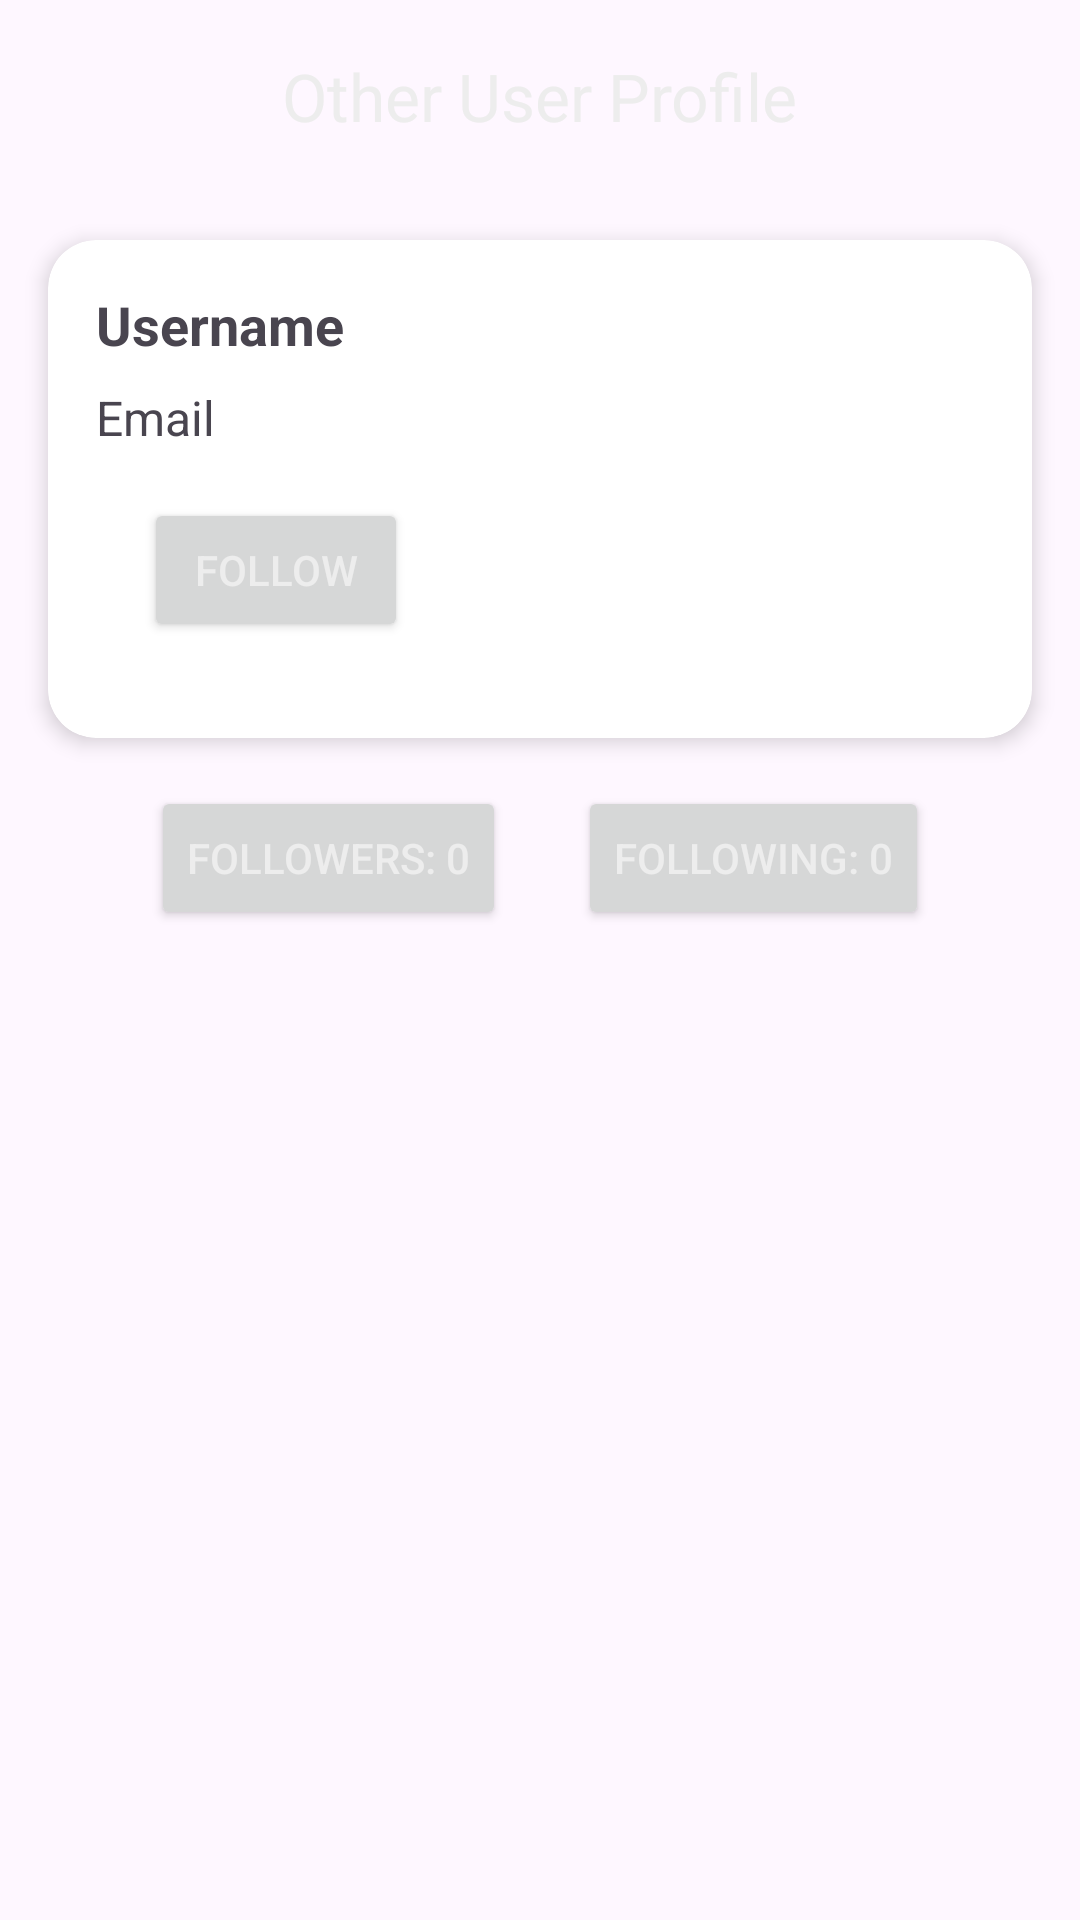

The Android layout XML behind this screen, and the referenced resources:
<!-- AndroidManifest.xml: application theme Theme.MoodApp -->
<!-- res/layout/fragment_other_user_profile.xml -->
<?xml version="1.0" encoding="utf-8"?>
<androidx.constraintlayout.widget.ConstraintLayout
    xmlns:android="http://schemas.android.com/apk/res/android"
    xmlns:app="http://schemas.android.com/apk/res-auto"
    android:layout_width="match_parent"
    android:layout_height="match_parent">

    
    <com.google.android.material.appbar.AppBarLayout
        android:id="@+id/appBarLayoutOther"
        android:layout_width="match_parent"
        android:layout_height="wrap_content"
        app:layout_constraintTop_toTopOf="parent">

        <com.google.android.material.appbar.MaterialToolbar
            android:id="@+id/topAppBarOther"
            android:layout_width="match_parent"
            android:layout_height="wrap_content"
            app:title="Other User Profile"
            app:titleCentered="true" />
    </com.google.android.material.appbar.AppBarLayout>

    
    <androidx.cardview.widget.CardView
        android:id="@+id/otherProfileCard"
        android:layout_width="0dp"
        android:layout_height="wrap_content"
        android:layout_margin="16dp"
        app:cardCornerRadius="16dp"
        app:cardElevation="4dp"
        app:layout_constraintTop_toBottomOf="@id/appBarLayoutOther"
        app:layout_constraintStart_toStartOf="parent"
        app:layout_constraintEnd_toEndOf="parent">

        <LinearLayout
            android:layout_width="match_parent"
            android:layout_height="wrap_content"
            android:padding="16dp"
            android:orientation="vertical">

            
            <TextView
                android:id="@+id/username_text"
                android:layout_width="wrap_content"
                android:layout_height="wrap_content"
                android:text="Username"
                android:textSize="18sp"
                android:textStyle="bold" />

            
            <TextView
                android:id="@+id/email_text"
                android:layout_width="wrap_content"
                android:layout_height="wrap_content"
                android:text="Email"
                android:textSize="16sp"
                android:layout_marginTop="8dp" />

            <Button
                android:id="@+id/followButton"
                android:layout_width="wrap_content"
                android:layout_height="wrap_content"
                android:layout_margin="16dp"
                android:text="Follow"
                app:layout_constraintStart_toStartOf="parent"
                app:layout_constraintTop_toBottomOf="@id/otherProfileCard" />
        </LinearLayout>
    </androidx.cardview.widget.CardView>

    
        <LinearLayout
            android:id="@+id/follow_counts_layout"
            android:layout_width="0dp"
            android:layout_height="wrap_content"
            android:orientation="horizontal"
            android:layout_marginTop="16dp"
            app:layout_constraintStart_toStartOf="parent"
            app:layout_constraintEnd_toEndOf="parent"
            app:layout_constraintTop_toBottomOf="@id/otherProfileCard"
            android:gravity="center">

            <Button
                android:id="@+id/followers_button"
                android:layout_width="wrap_content"
                android:layout_height="wrap_content"
                android:text="Followers: 0" />

            <Button
                android:id="@+id/following_button"
                android:layout_width="wrap_content"
                android:layout_height="wrap_content"
                android:layout_marginStart="24dp"
                android:text="Following: 0" />
        </LinearLayout>

    
    <androidx.recyclerview.widget.RecyclerView
        android:id="@+id/public_moods_recycler_view"
        android:layout_width="0dp"
        android:layout_height="0dp"
        android:layout_marginTop="16dp"
        app:layout_constraintTop_toBottomOf="@id/follow_counts_layout"
        app:layout_constraintStart_toStartOf="parent"
        app:layout_constraintEnd_toEndOf="parent"
        app:layout_constraintBottom_toBottomOf="parent"
        android:padding="16dp" />

</androidx.constraintlayout.widget.ConstraintLayout>
<!-- resources referenced by this layout -->
<resources>
  <style name="Theme.MoodApp" parent="Base.Theme.MoodApp" />
  <style name="Base.Theme.MoodApp" parent="Theme.Material3.DayNight.NoActionBar">
          
          
          <item name="android:textColorPrimary">@color/dark_textPrimary</item>
          <item name="android:textColorSecondary">@color/dark_textSecondary</item>
      </style>
  <color name="dark_textPrimary">#EDEDED</color>
  <color name="dark_textSecondary">#C3C3C3</color>
</resources>
